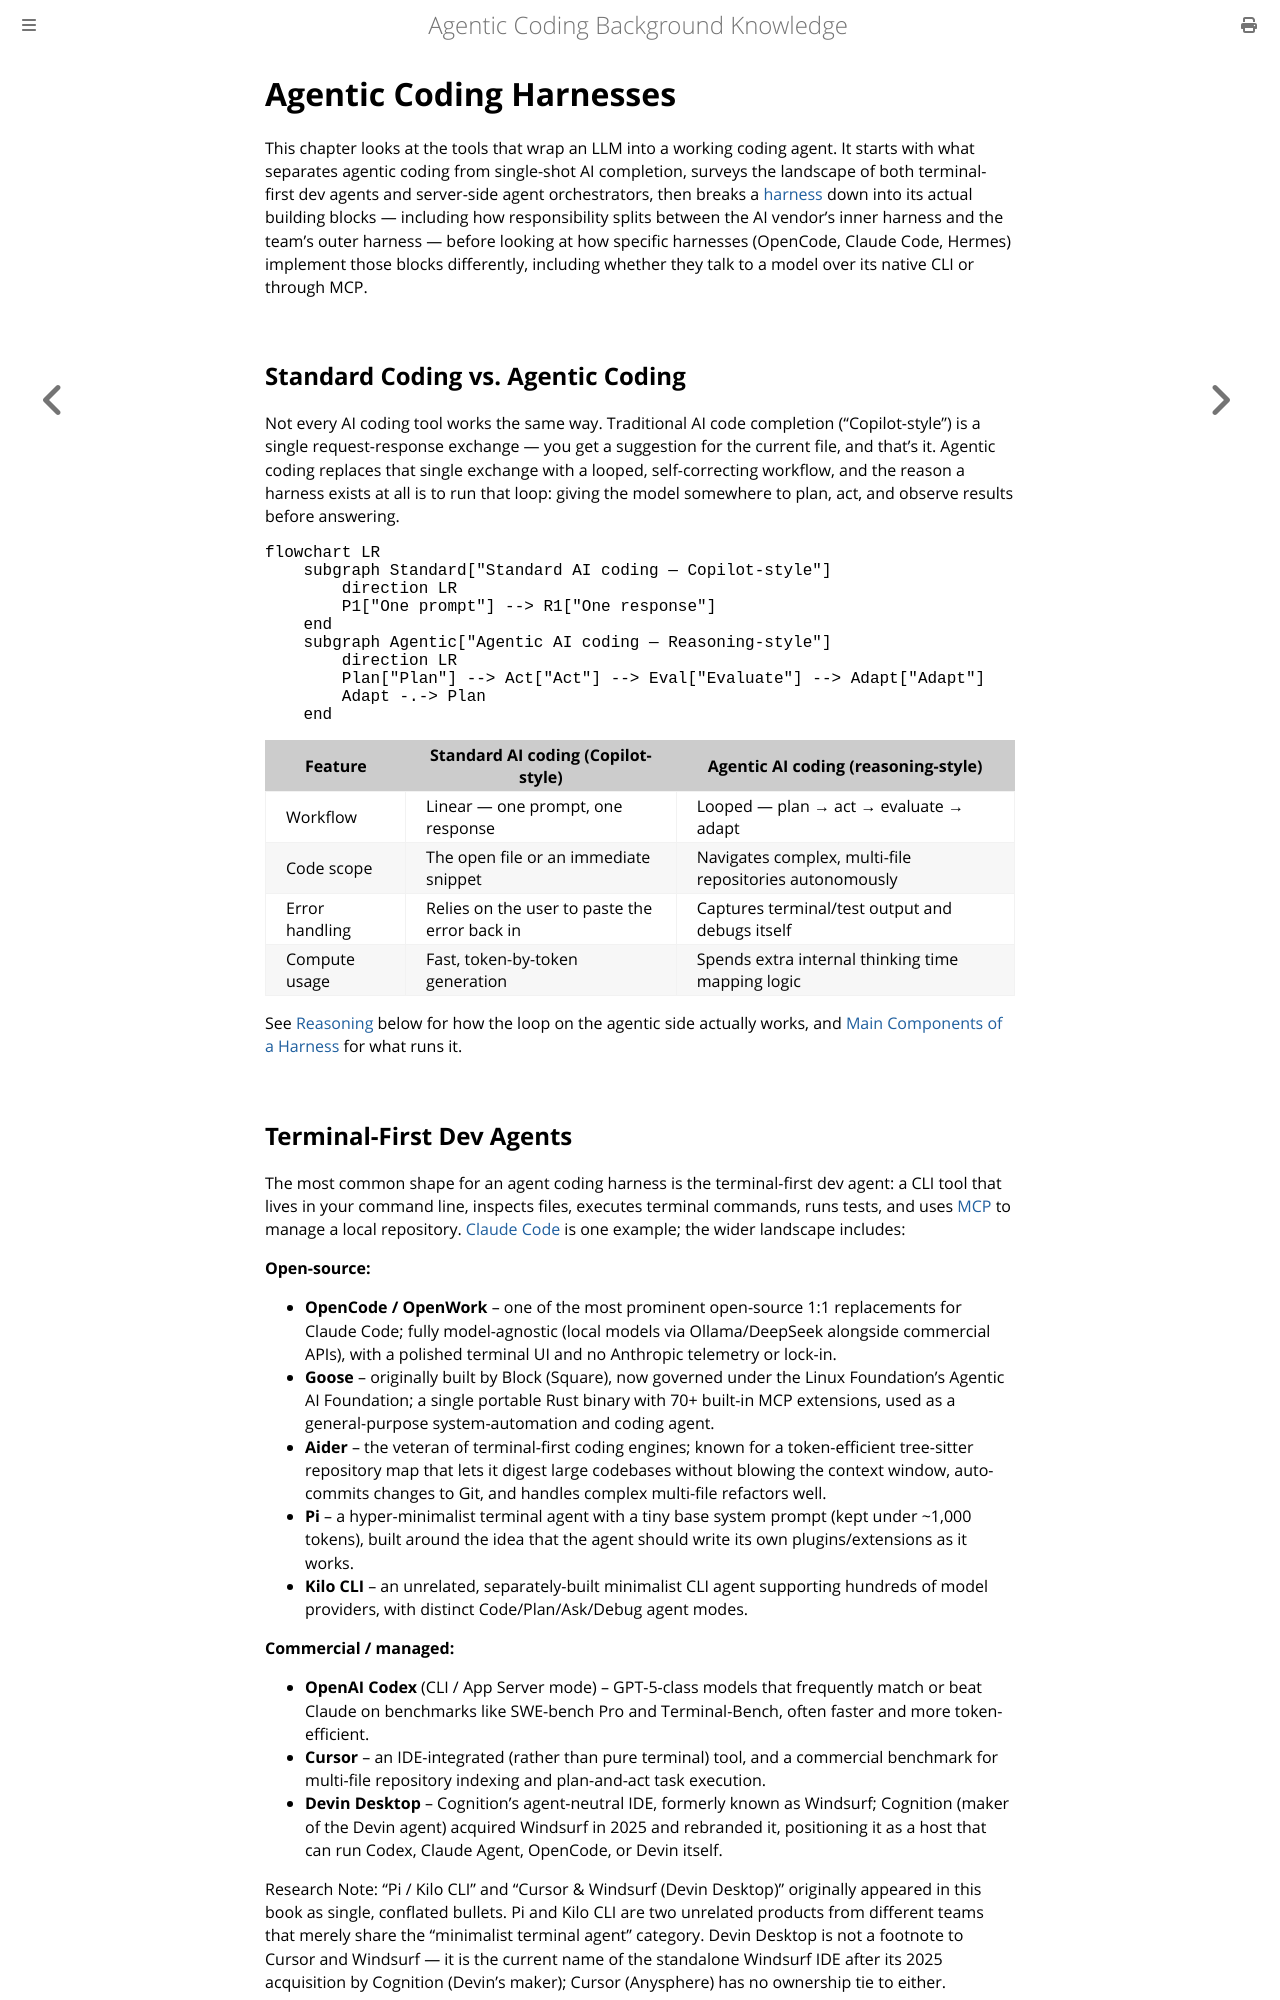

repository: Chris4Code/agentic-coding · page: agentic-coding-harnesses.html · generator: mdbook

# Agentic Coding Harnesses

This chapter looks at the tools that wrap an LLM into a working coding agent. It starts with what separates agentic coding from single-shot AI completion, surveys the landscape of both terminal-first dev agents and server-side agent orchestrators, then breaks a [harness](./basics.md#harnesses) down into its actual building blocks — including how responsibility splits between the AI vendor's inner harness and the team's outer harness — before looking at how specific harnesses (OpenCode, Claude Code, Hermes) implement those blocks differently, including whether they talk to a model over its native CLI or through MCP.

## Standard Coding vs. Agentic Coding

Not every AI coding tool works the same way. Traditional AI code completion ("Copilot-style") is a single request-response exchange — you get a suggestion for the current file, and that's it. Agentic coding replaces that single exchange with a looped, self-correcting workflow, and the reason a harness exists at all is to run that loop: giving the model somewhere to plan, act, and observe results before answering.

```mermaid
flowchart LR
    subgraph Standard["Standard AI coding — Copilot-style"]
        direction LR
        P1["One prompt"] --> R1["One response"]
    end
    subgraph Agentic["Agentic AI coding — Reasoning-style"]
        direction LR
        Plan["Plan"] --> Act["Act"] --> Eval["Evaluate"] --> Adapt["Adapt"]
        Adapt -.-> Plan
    end
```

| Feature | Standard AI coding (Copilot-style) | Agentic AI coding (reasoning-style) |
|---|---|---|
| Workflow | Linear — one prompt, one response | Looped — plan → act → evaluate → adapt |
| Code scope | The open file or an immediate snippet | Navigates complex, multi-file repositories autonomously |
| Error handling | Relies on the user to paste the error back in | Captures terminal/test output and debugs itself |
| Compute usage | Fast, token-by-token generation | Spends extra internal thinking time mapping logic |

See [Reasoning](#reasoning) below for how the loop on the agentic side actually works, and [Main Components of a Harness](#main-components-of-a-harness) for what runs it.
